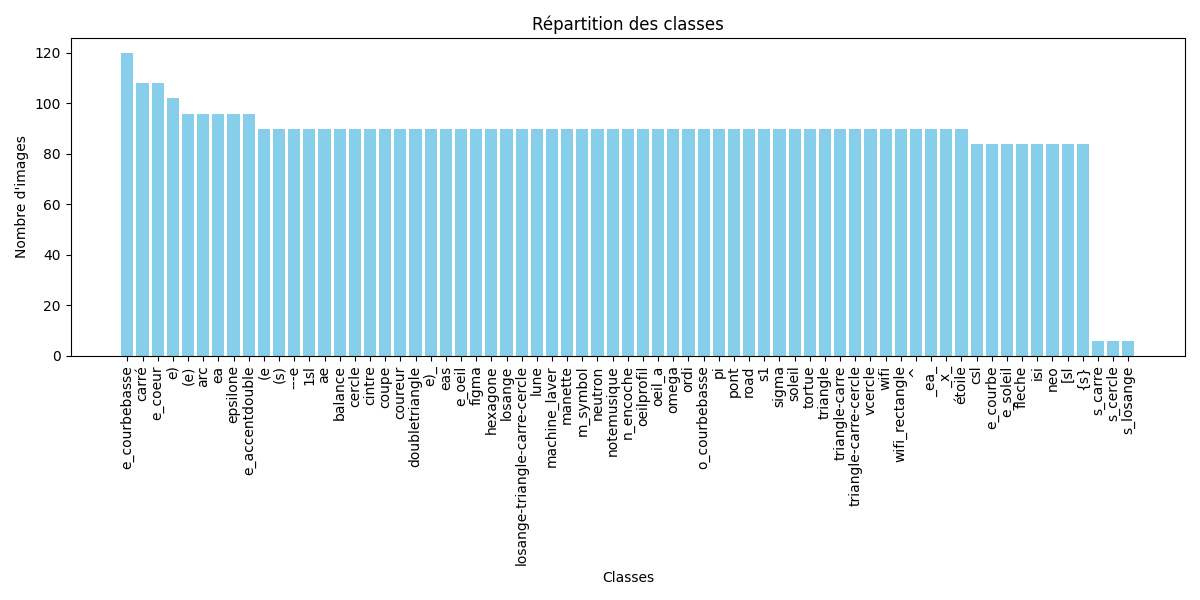

Values plotted in this chart, from the file beside it:
Classe, Nombre
e_courbebasse, 120
carré, 108
e_coeur, 108
e), 102
ea, 96
epsilone, 96
e_accentdouble, 96
arc, 96
(e), 96
oeil_a, 90
oeilprofil, 90
ordi, 90
o_courbebasse, 90
pi, 90
pont, 90
n_encoche, 90
notemusique, 90
road, 90
omega, 90
(e, 90
s1, 90
m_symbol, 90
sigma, 90
soleil, 90
tortue, 90
triangle, 90
triangle-carre, 90
triangle-carre-cercle, 90
vcercle, 90
wifi, 90
wifi_rectangle, 90
^, 90
_ea_, 90
_x_, 90
neutron, 90
machine_laver, 90
étoile, 90
cercle, 90
coupe, 90
coureur, 90
balance, 90
ae, 90
manette, 90
doubletriangle, 90
e)_, 90
eas, 90
1sl, 90
e_oeil, 90
---e, 90
figma, 90
(s), 90
hexagone, 90
losange, 90
losange-triangle-carre-cercle, 90
lune, 90
cintre, 90
[sl, 84
{s}, 84
neo, 84
csl, 84
... 7 more rows
